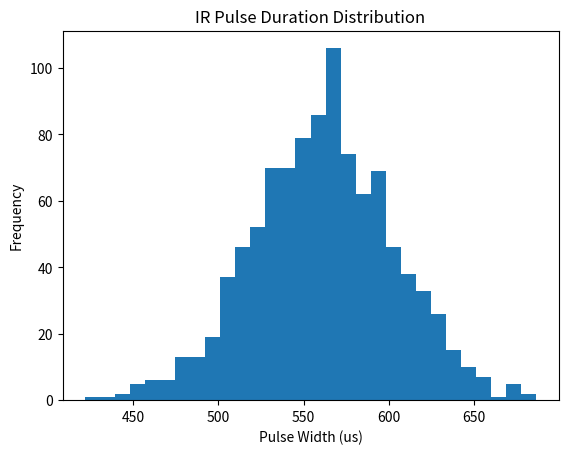

This figure's Python source:
import numpy as np
import matplotlib.pyplot as plt

timings = np.random.normal(560,40,1000)

plt.hist(timings, bins=30)

plt.title("IR Pulse Duration Distribution")
plt.xlabel("Pulse Width (us)")
plt.ylabel("Frequency")

plt.show()
